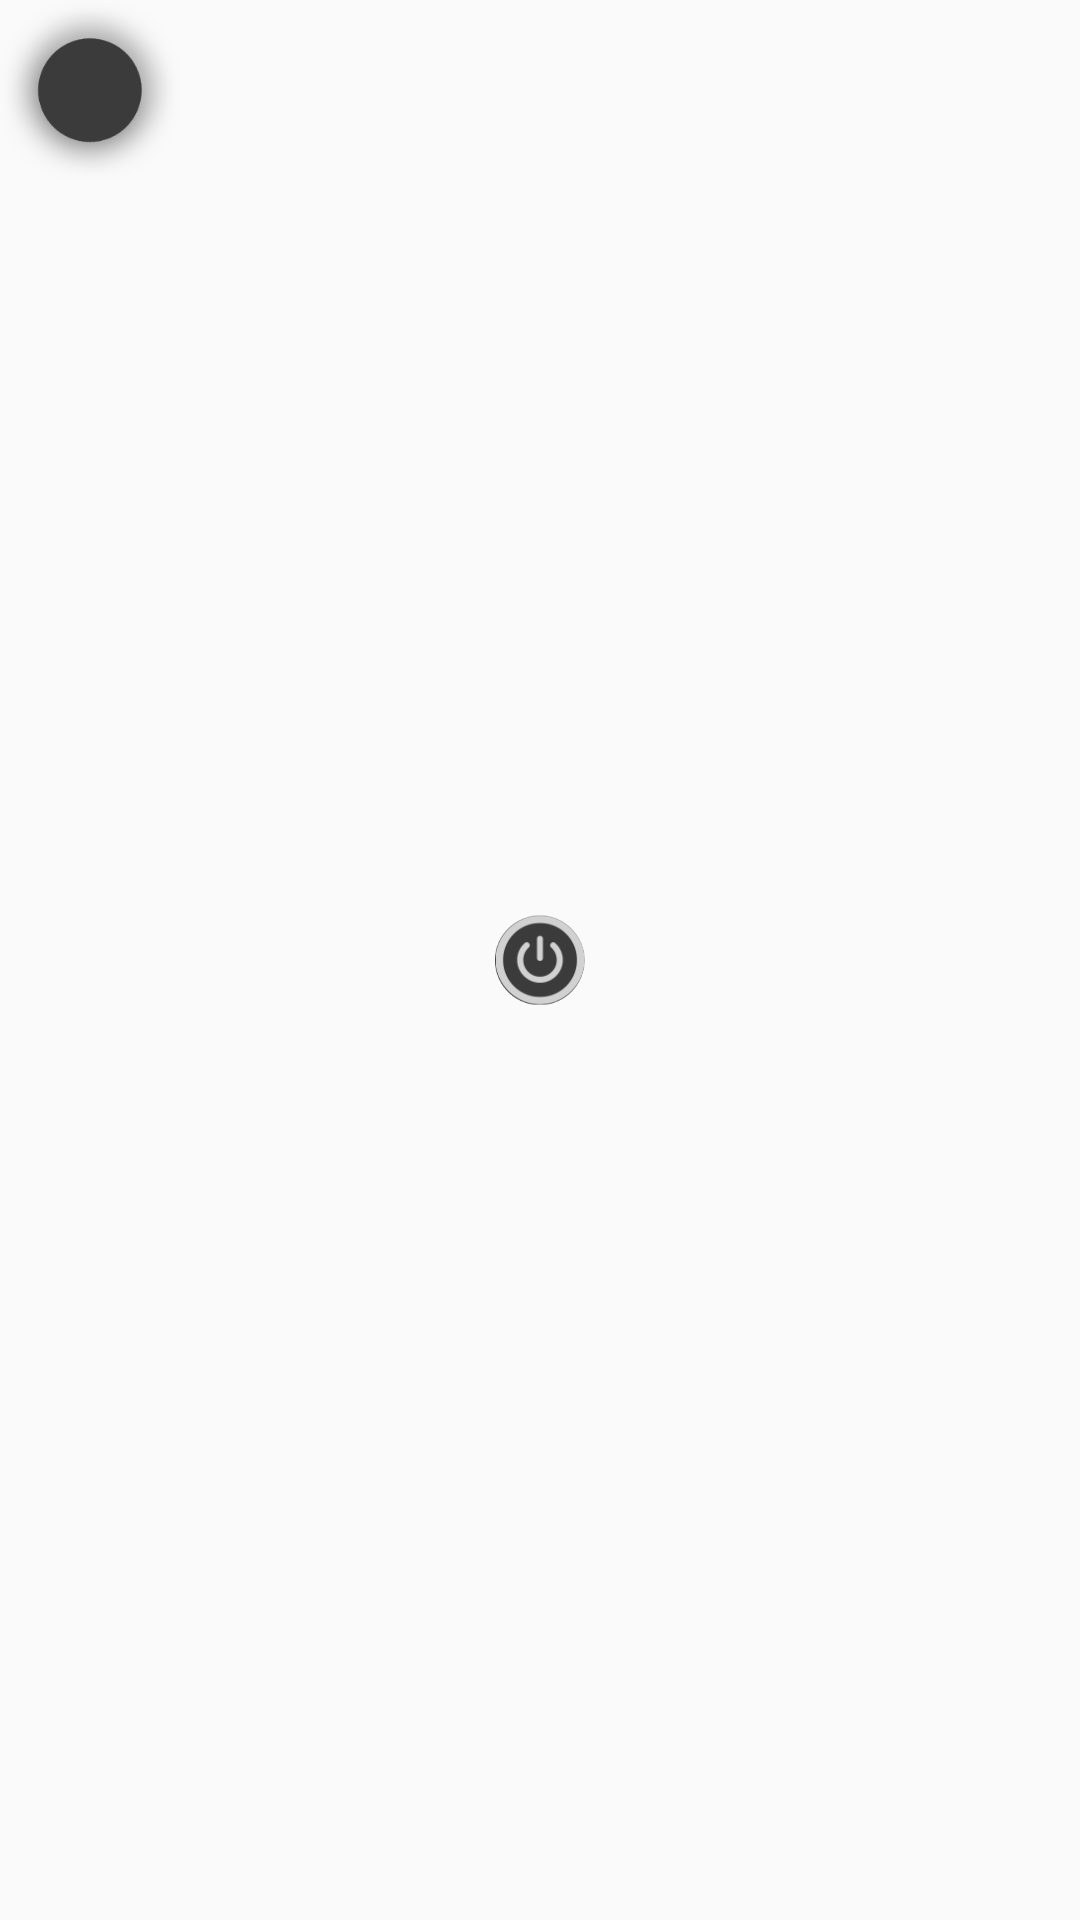

This screen was rendered from an Android layout file. Write that file and the resources it references.
<!-- AndroidManifest.xml: application theme AppTheme -->
<!-- res/layout/power_view.xml -->
<?xml version="1.0" encoding="utf-8"?>
<FrameLayout xmlns:android="http://schemas.android.com/apk/res/android"
    android:layout_width="60dp"
    android:layout_height="60dp">
    <ImageView
        android:id="@+id/background_image_unpressed"
        android:layout_width="60dp"
        android:layout_height="60dp"
        android:src="@drawable/power_base_unpressed"
        android:scaleType="fitCenter"/>
    <ImageView
        android:id="@+id/background_image_pressed"
        android:layout_width="30dp"
        android:layout_height="30dp"
        android:layout_gravity="center"
        android:src="@drawable/power_base_pressed"
        android:scaleType="fitCenter"/>
    <ImageView
        android:id="@+id/foreground_image"
        android:layout_width="30dp"
        android:layout_height="30dp"
        android:layout_gravity="center"
        android:src="@drawable/power"
        android:scaleType="fitCenter"/>
</FrameLayout>
<!-- resources referenced by this layout -->
<resources>
  <!-- drawable power: png bitmap (drawable, 3234 bytes) -->
  <!-- drawable power_base_pressed: png bitmap (drawable, 4024 bytes) -->
  <!-- drawable power_base_unpressed: png bitmap (drawable, 16985 bytes) -->
  <style name="AppTheme" parent="Theme.AppCompat.Light.NoActionBar">
          <item name="colorPrimaryDark">@color/backgroundColor</item>
      </style>
  <color name="backgroundColor">#2b2b2b</color>
</resources>
